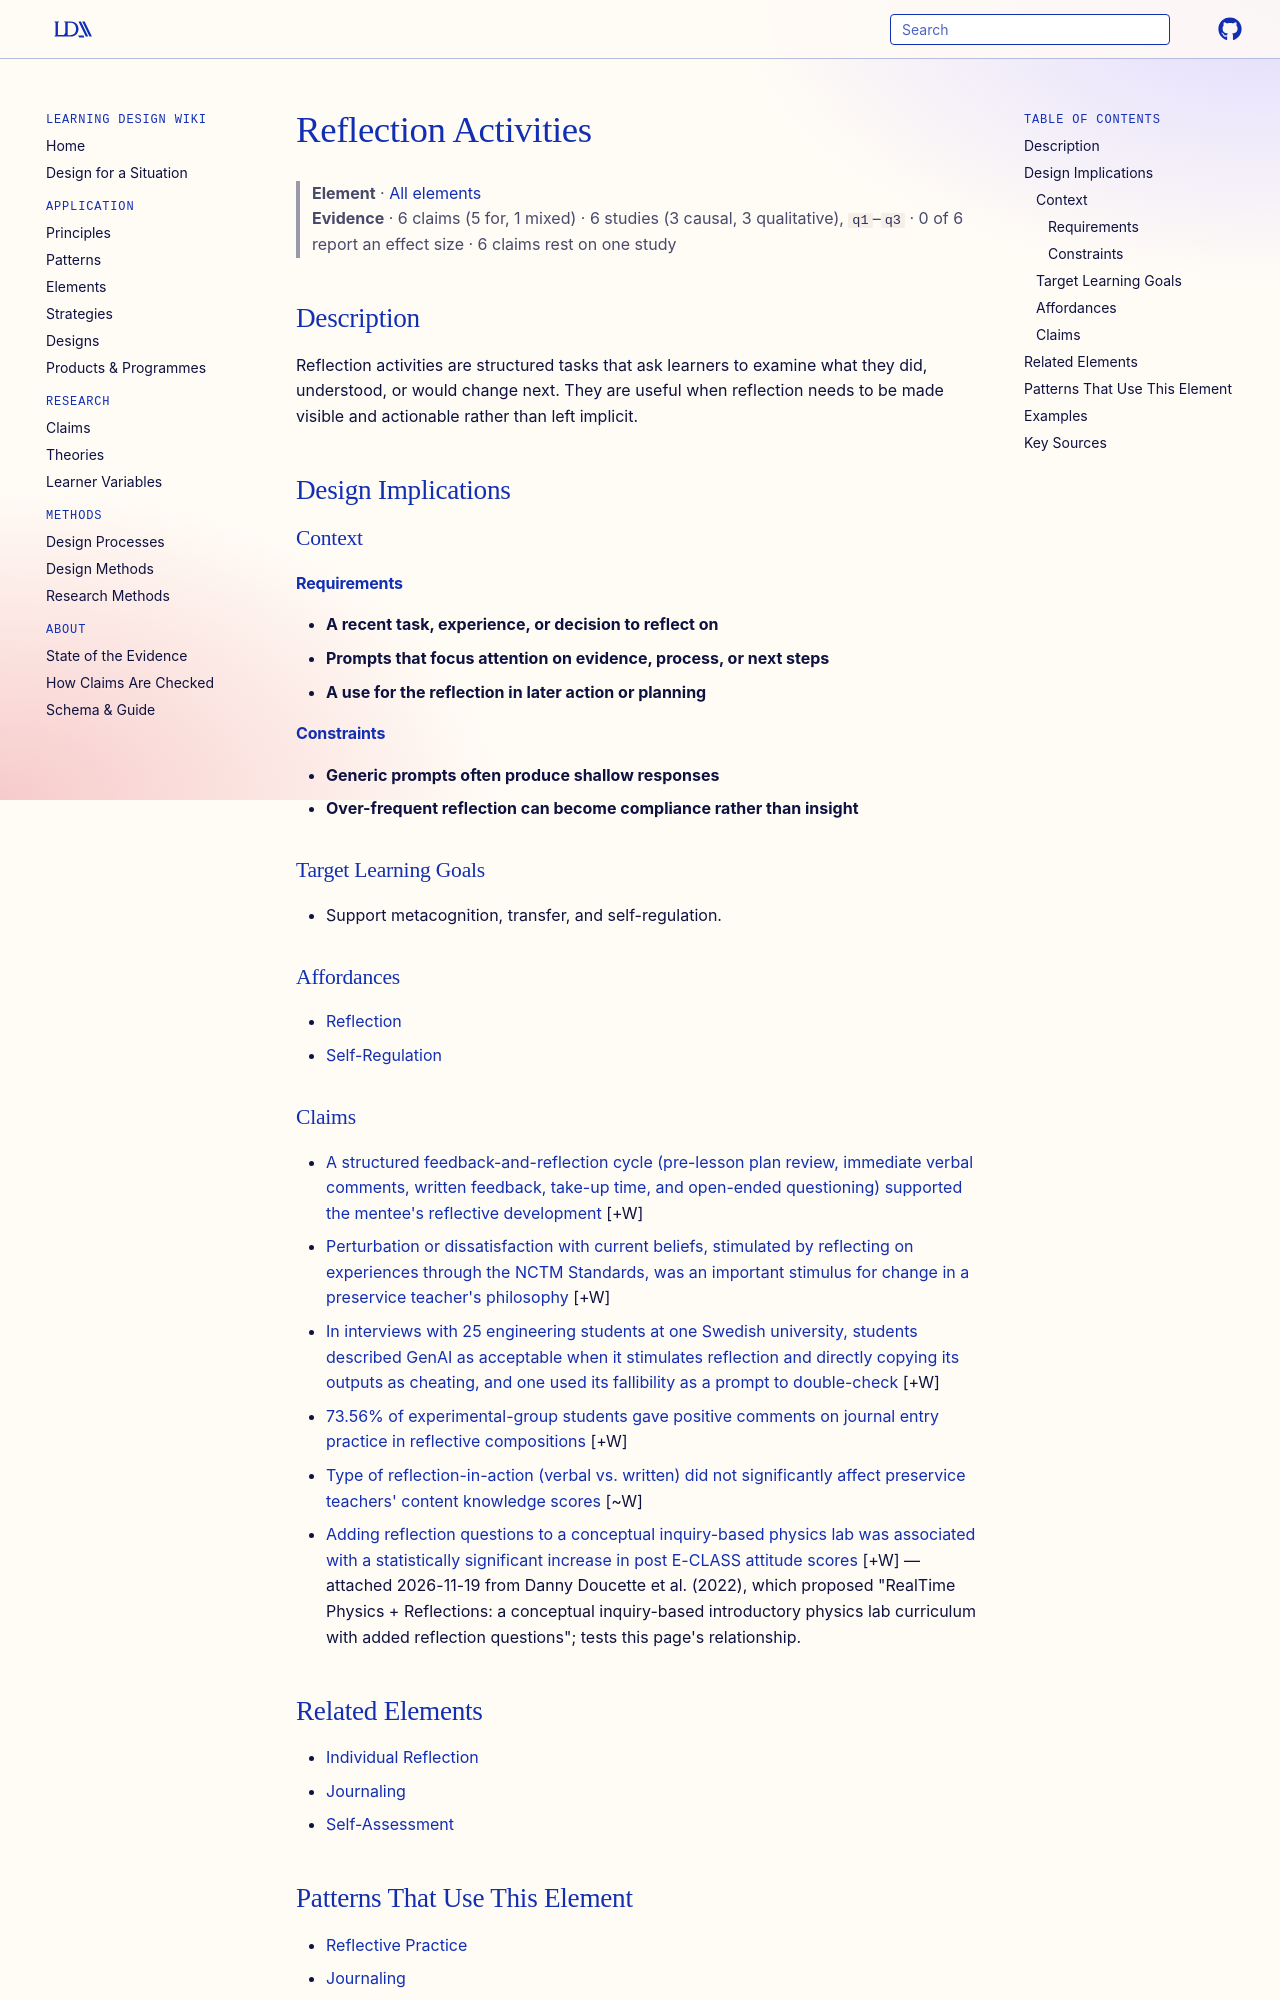

repository: Learning-Design-Alliance/learning-wiki · page: elements/reflection-activities/index.html · generator: mkdocs

---
type: element
id: reflection-activities
title: Reflection Activities
description: Reflection activities are structured tasks that ask learners to examine what they did, understood, or would change next.
canonical: true
status: review
generated:
  by: codex/unspecified
  at: 2026-04-08
---

# Reflection Activities

> **Element** · [All elements](index.md)
> **Evidence** · 6 claims (5 for, 1 mixed) · 6 studies (3 causal, 3 qualitative), `q1`–`q3` · 0 of 6 report an effect size · 6 claims rest on one study

## Description
Reflection activities are structured tasks that ask learners to examine what they did, understood, or would change next. They are useful when reflection needs to be made visible and actionable rather than left implicit.

## Design Implications

### Context
#### Requirements
- **A recent task, experience, or decision to reflect on**
- **Prompts that focus attention on evidence, process, or next steps**
- **A use for the reflection in later action or planning**
#### Constraints
- **Generic prompts often produce shallow responses**
- **Over-frequent reflection can become compliance rather than insight**

### Target Learning Goals
- Support metacognition, transfer, and self-regulation.

### Affordances
- [Reflection](../principles/reflection.md)
- [Self-Regulation](../principles/self-regulated-learning.md)
